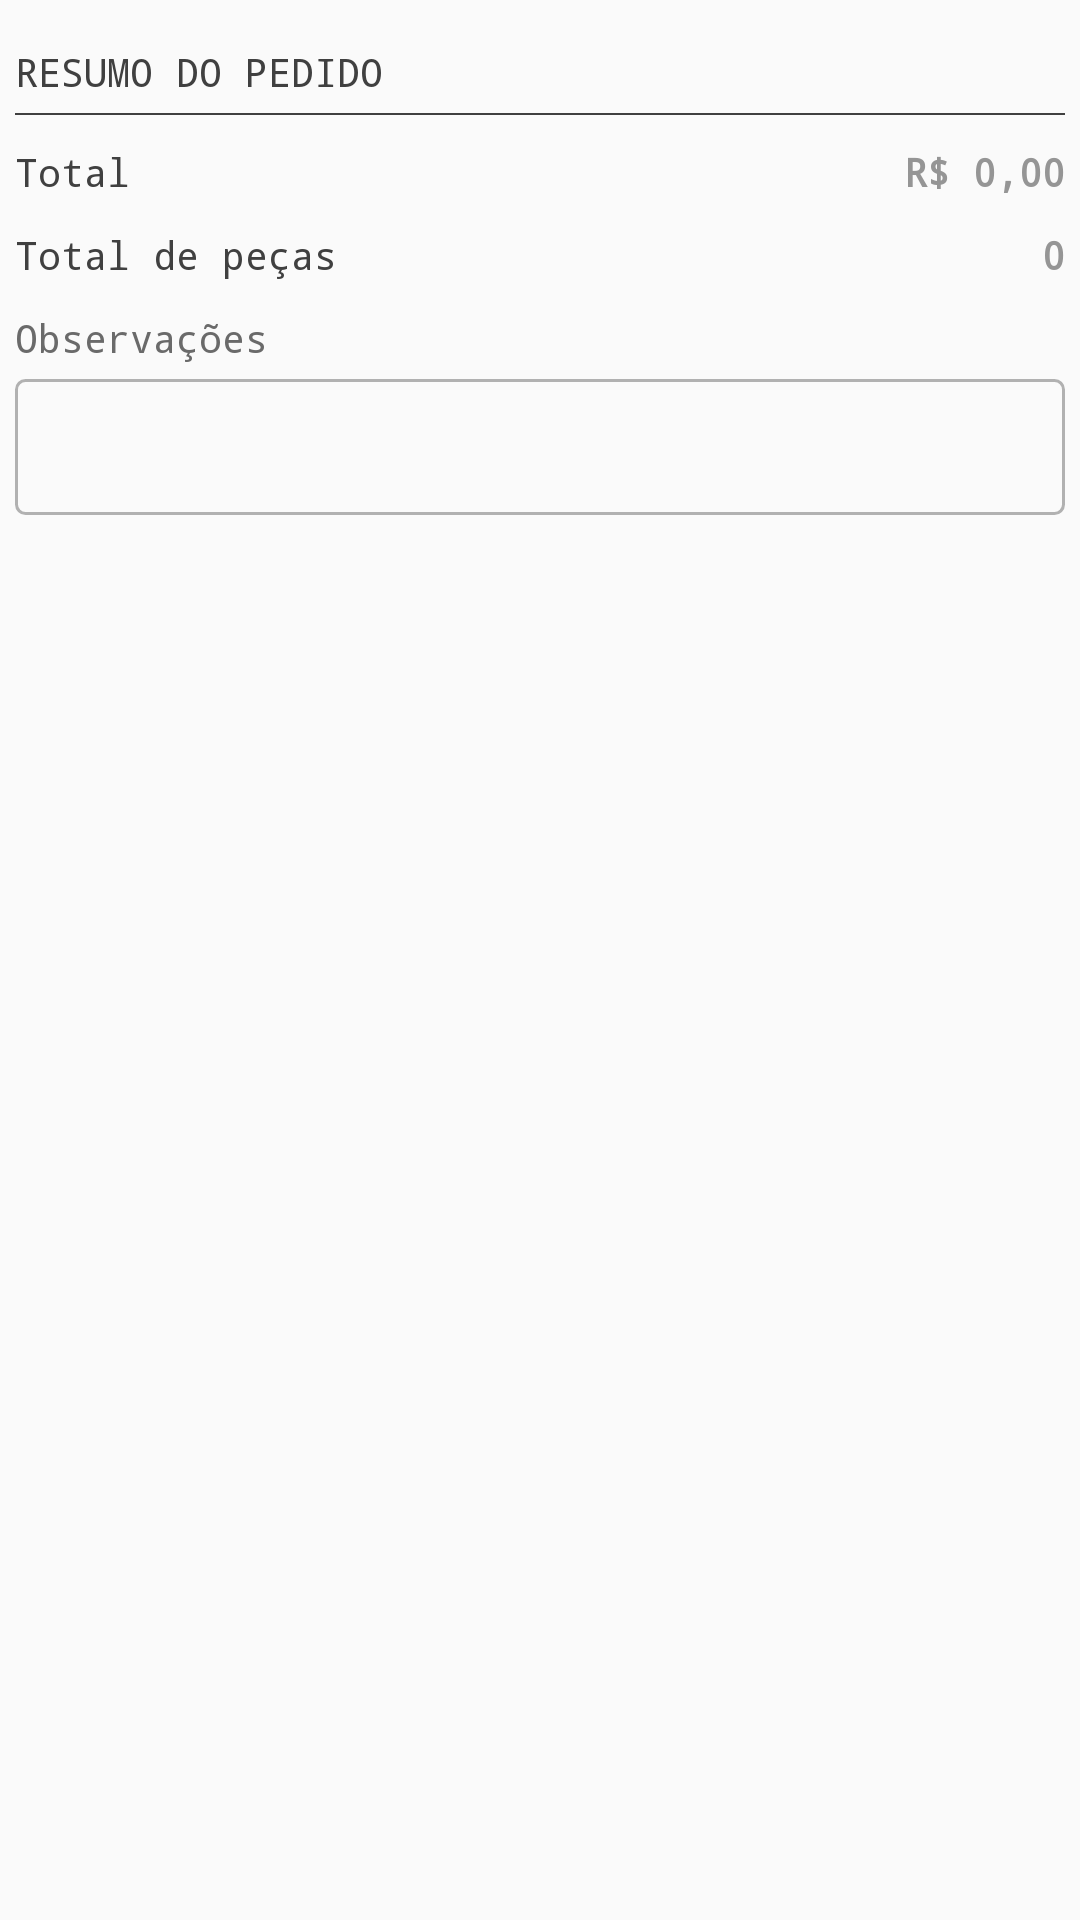

Here is an Android app screen rendered from its layout file. Give the layout XML and the strings, colors and styles it references.
<!-- AndroidManifest.xml: application theme AppTheme -->
<!-- res/layout/carrinho_footer.xml -->
<?xml version="1.0" encoding="utf-8"?>
<LinearLayout xmlns:android="http://schemas.android.com/apk/res/android"
    android:id="@+id/footer"
    android:layout_width="match_parent"
    android:layout_height="match_parent"
    android:orientation="vertical">

    <LinearLayout
        android:layout_width="match_parent"
        android:layout_height="match_parent"
        android:layout_marginTop="10dp"
        android:orientation="vertical"
        android:padding="5dp">

        <LinearLayout
            android:layout_width="match_parent"
            android:layout_height="wrap_content"
            android:orientation="vertical">

            <TextView
                android:id="@+id/labelResumo"
                android:layout_width="match_parent"
                android:layout_height="wrap_content"
                android:text="@string/resumo_pedido"
                android:textAllCaps="true"
                android:textColor="@color/infoTextColor"
                android:textSize="13sp" />

            <View
                android:layout_width="match_parent"
                android:layout_height="0.5dp"
                android:layout_marginTop="5dp"
                android:background="@color/infoTextColor" />

        </LinearLayout>

        <LinearLayout
            android:layout_width="match_parent"
            android:layout_height="wrap_content"
            android:layout_marginTop="10dp"
            android:weightSum="1">

            <TextView
                android:id="@+id/textLabelTotal"
                android:layout_width="0dip"
                android:layout_height="wrap_content"
                android:layout_weight=".5"
                android:gravity="left"
                android:text="@string/total"
                android:textColor="@color/productLabelColor"
                android:textSize="13sp" />

            <TextView
                android:id="@+id/txtValorTotal"
                android:layout_width="0dip"
                android:layout_height="wrap_content"
                android:layout_weight=".5"
                android:gravity="right"
                android:text="R$ 0,00"
                android:textAllCaps="true"
                android:textColor="@color/productTextColor"
                android:textSize="13sp"
                android:textStyle="bold" />
        </LinearLayout>

        <LinearLayout
            android:layout_width="match_parent"
            android:layout_height="wrap_content"
            android:layout_marginTop="10dp"
            android:weightSum="1">

            <TextView
                android:id="@+id/textLabelTotalPecas"
                android:layout_width="0dip"
                android:layout_height="wrap_content"
                android:layout_weight=".5"
                android:gravity="left"
                android:text="@string/total_pecas"
                android:textColor="@color/productLabelColor"
                android:textSize="13sp" />

            <TextView
                android:id="@+id/txtTotalPecas"
                android:layout_width="0dip"
                android:layout_height="wrap_content"
                android:layout_weight=".5"
                android:gravity="right"
                android:text="0"
                android:textAllCaps="true"
                android:textColor="@color/productTextColor"
                android:textSize="13sp"
                android:textStyle="bold" />

        </LinearLayout>

        <LinearLayout
            android:layout_width="match_parent"
            android:layout_height="wrap_content"
            android:layout_marginTop="10dp"
            android:orientation="vertical">

            <TextView
                android:id="@+id/observacoes"
                android:layout_width="match_parent"
                android:layout_height="wrap_content"
                android:text="@string/observacoes"
                android:textColor="@color/productHeaderLine"
                android:textSize="13sp" />

            <LinearLayout
                android:layout_width="match_parent"
                android:layout_height="wrap_content"
                android:layout_marginTop="5dp"
                android:background="@drawable/shape_line_success">

                <EditText
                    android:id="@+id/edObservacoes"
                    android:layout_width="match_parent"
                    android:layout_height="wrap_content"
                    android:layout_marginLeft="5dp"
                    android:layout_marginRight="5dp"
                    android:background="@android:color/transparent"
                    android:minLines="2"
                    android:textColor="@color/productHeaderLine"
                    android:textColorHint="@color/textLight" />

            </LinearLayout>

        </LinearLayout>

    </LinearLayout>

    <LinearLayout
        android:id="@+id/box_finalizar"
        android:layout_width="match_parent"
        android:layout_height="wrap_content"
        android:layout_alignParentBottom="true"
        android:layout_marginLeft="5dp"
        android:layout_marginRight="5dp"
        android:background="@color/colorScreenBackground"
        android:orientation="vertical"
        android:paddingBottom="10dp"
        android:paddingTop="10dp">

        <Button
            android:id="@+id/btnCarrinho"
            android:layout_width="match_parent"
            android:layout_height="40dp"
            android:background="@drawable/shape_button"
            android:text="@string/finalizar_compra"
            android:textAllCaps="false"
            android:textColor="@color/textColor"
            android:textSize="@dimen/button_text_size" />

    </LinearLayout>

</LinearLayout>
<!-- resources referenced by this layout -->
<resources>
  <color name="colorScreenBackground">#FFFFFF</color>
  <color name="infoTextColor">#404040</color>
  <color name="productHeaderLine">#6A6A6A</color>
  <color name="productLabelColor">#404040</color>
  <color name="productTextColor">#959595</color>
  <color name="textColor">#FFFFFF</color>
  <color name="textLight">#e7959595</color>
  <dimen name="button_text_size">16dp</dimen>
  <!-- drawable shape_button (drawable) -->
  <?xml version="1.0" encoding="utf-8"?>
  <selector xmlns:android="http://schemas.android.com/apk/res/android" >
      <item android:state_pressed="true" >
          <shape android:shape="rectangle"  >
              <corners android:radius="3dip" />
              <stroke android:width="1dip" android:color="@android:color/transparent" />
              <solid android:color="@color/colorButton"  />
          </shape>
      </item>
      <item android:state_focused="true">
          <shape android:shape="rectangle"  >
              <corners android:radius="3dip" />
              <stroke android:width="1dip" android:color="@android:color/transparent" />
              <solid android:color="@color/colorButton"  />
          </shape>
      </item>
      <item >
          <shape android:shape="rectangle"  >
              <corners android:radius="3dip" />
              <stroke android:width="1dip" android:color="@android:color/transparent" />
              <solid android:color="@color/colorButton"  />
          </shape>
      </item>
  </selector>
  <!-- drawable shape_line_success (drawable) -->
  <?xml version="1.0" encoding="utf-8"?>
  <selector xmlns:android="http://schemas.android.com/apk/res/android" >
      <item android:state_pressed="true" >
          <shape android:shape="rectangle"  >
              <corners android:radius="3dip" />
              <stroke android:width="1dip" android:color="@color/colorLine" />
              <solid android:color="@android:color/transparent"  />
          </shape>
      </item>
      <item android:state_focused="true">
          <shape android:shape="rectangle"  >
              <corners android:radius="3dip" />
              <stroke android:width="2dip" android:color="@color/colorLine" />
              <solid android:color="@android:color/transparent"  />
          </shape>
      </item>
      <item >
          <shape android:shape="rectangle"  >
              <corners android:radius="3dip" />
              <stroke android:width="1dip" android:color="@color/colorLine" />
              <solid android:color="@android:color/transparent"  />
          </shape>
      </item>
  </selector>
  <string name="finalizar_compra">Finalizar orçamento</string>
  <string name="observacoes">Observações</string>
  <string name="resumo_pedido">Resumo do pedido</string>
  <string name="total">Total</string>
  <string name="total_pecas">Total de peças</string>
  <style name="AppTheme" parent="Theme.AppCompat.Light.NoActionBar">
          <item name="colorPrimary">@color/colorPrimary</item>
          <item name="colorPrimaryDark">@color/colorPrimaryDark</item>
          <item name="colorAccent">@color/colorAccent</item>
          <item name="android:typeface">monospace</item>
      </style>
  <color name="colorButton">#d0112b</color>
  <color name="colorLine">#b1b1b1</color>
  <color name="colorPrimary">#f7f7f8</color>
  <color name="colorPrimaryDark">#2b2b2b</color>
  <color name="colorAccent">#2b2b2b</color>
</resources>
